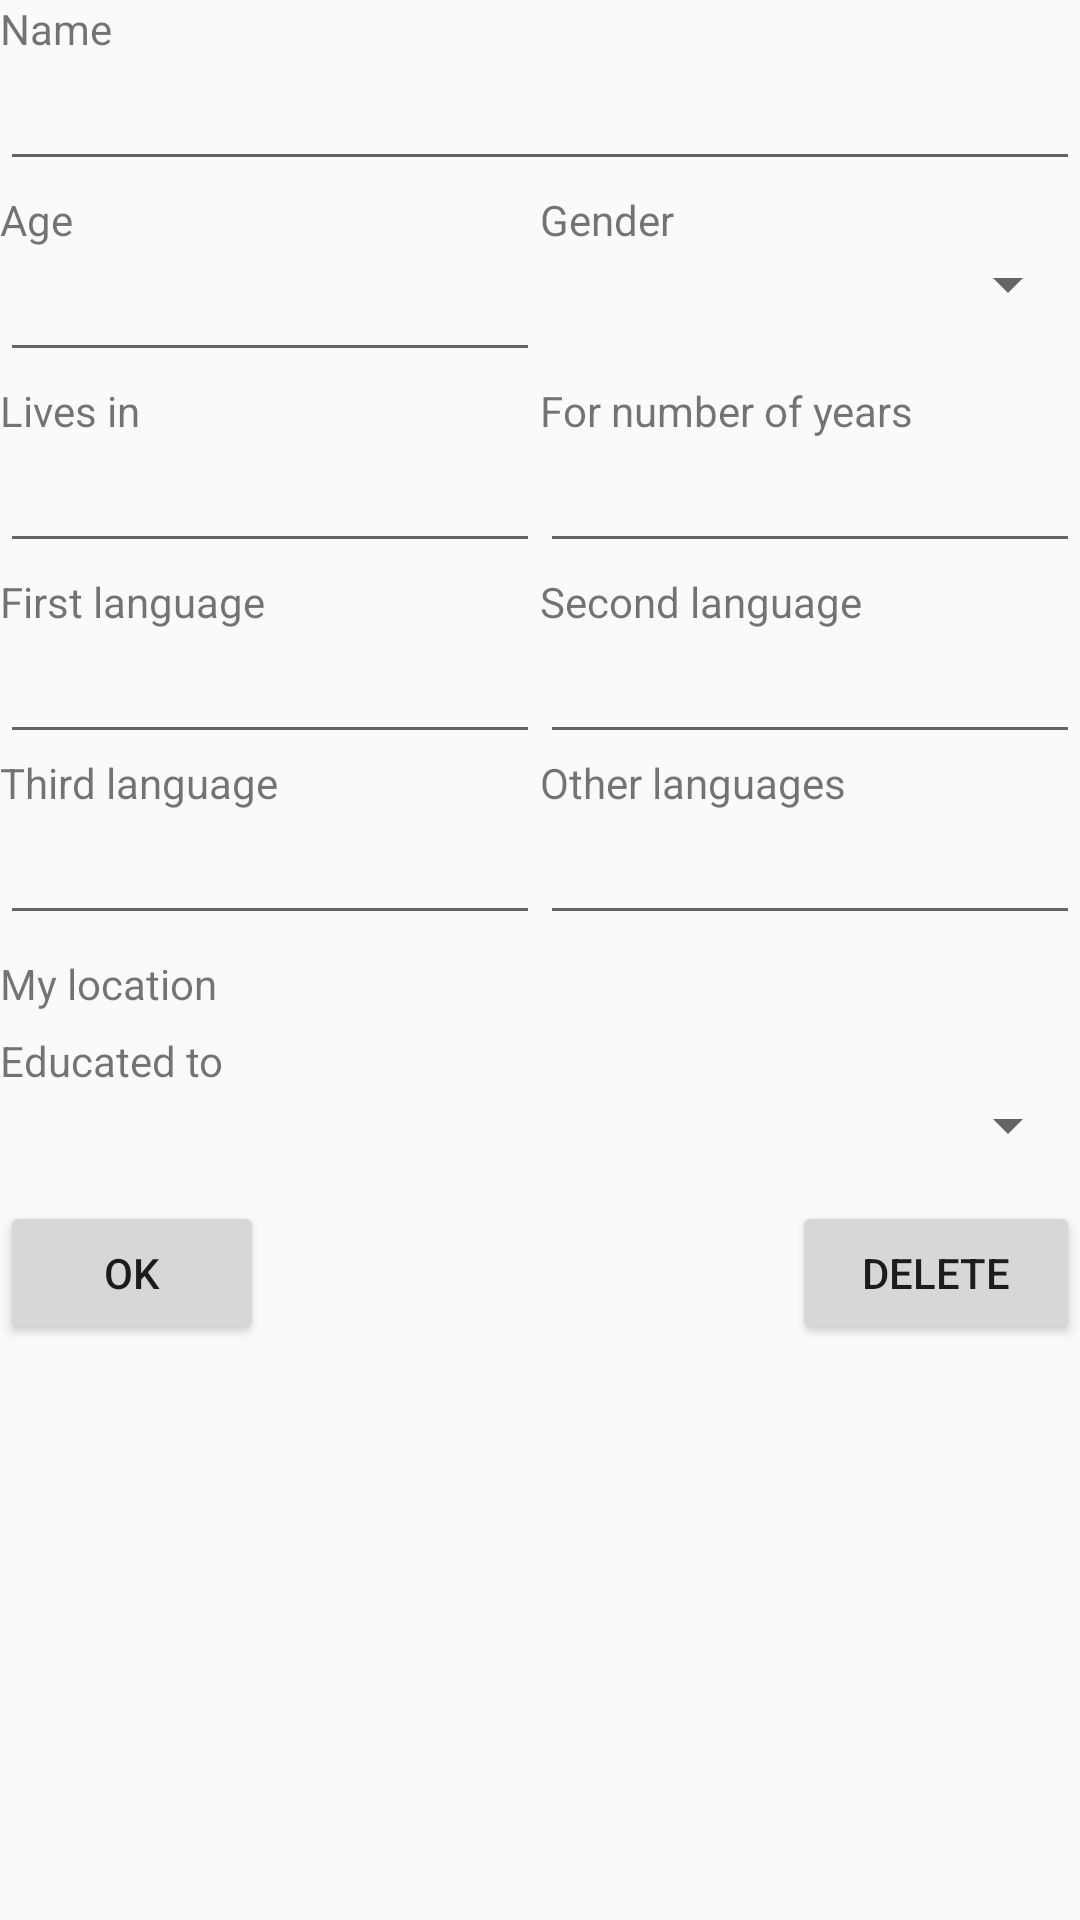

Produce the Android XML layout that renders to this screen, including the resource entries it uses.
<!-- AndroidManifest.xml: application theme AppTheme -->
<!-- res/layout/activity_person.xml -->
<ScrollView
    xmlns:android="http://schemas.android.com/apk/res/android"
    xmlns:tools="http://schemas.android.com/tools"
    android:layout_width="match_parent"
    android:layout_height="wrap_content">

<LinearLayout
    android:layout_width="match_parent"
    android:layout_height="match_parent"
    android:paddingLeft="@dimen/activity_horizontal_margin"
    android:paddingRight="@dimen/activity_horizontal_margin"
    android:paddingTop="@dimen/activity_vertical_margin"
    android:paddingBottom="@dimen/activity_vertical_margin"
    android:orientation="vertical"
    tools:context="org.rhok.linguist.activity.old.PersonActivity">

    <TextView android:text="@string/person_name_label"
        android:layout_width="wrap_content"
        android:layout_height="wrap_content" />

    <EditText
        android:id="@+id/nameEditText"
        android:singleLine="true"
        android:hint=""
        android:imeOptions="actionDone"
        android:inputType="textNoSuggestions"
        android:layout_marginBottom="10px"
        android:layout_width="match_parent"
        android:layout_height="wrap_content" />


    <LinearLayout
        android:layout_width="match_parent"
        android:layout_height="wrap_content"
        android:orientation="horizontal">
       <LinearLayout
            android:layout_height="wrap_content"
            android:layout_width="0dp"
            android:layout_weight="1"
            android:orientation="vertical">

           <TextView android:text="@string/person_age_label"
               android:layout_width="wrap_content"
               android:layout_height="wrap_content" />

           <EditText
               android:id="@+id/ageEditText"
               android:singleLine="true"
               android:inputType="number"
               android:imeOptions="actionDone"
               android:layout_marginBottom="10px"
               android:layout_width="match_parent"
               android:layout_height="wrap_content" />

        </LinearLayout>

        <LinearLayout
            android:layout_height="wrap_content"
            android:layout_width="0dp"
            android:layout_weight="1"
            android:orientation="vertical">

            <TextView android:text="@string/person_gender_label"
                android:layout_width="wrap_content"
                android:layout_height="wrap_content" />

            <Spinner
                android:layout_marginBottom="20px"
                android:id="@+id/gender_spinner"
                android:layout_height="wrap_content"
                android:layout_width="match_parent"/>


        </LinearLayout>
    </LinearLayout>


    <LinearLayout
        android:layout_width="match_parent"
        android:layout_height="wrap_content"
        android:orientation="horizontal">

        <LinearLayout
            android:layout_height="wrap_content"
            android:layout_width="0dp"
            android:layout_weight="1"
            android:orientation="vertical">

            <TextView android:text="@string/person_livesin_label"
                android:layout_width="wrap_content"
                android:layout_height="wrap_content" />

            <EditText
                android:nextFocusDown="@+id/locationYearsEditText"
                android:id="@+id/locationEditText"
                android:singleLine="true"
                android:imeOptions="actionDone"
                android:layout_marginBottom="10px"
                android:inputType="textNoSuggestions"
                android:layout_width="match_parent"
                android:layout_height="wrap_content" />

        </LinearLayout>

        <LinearLayout
            android:layout_height="wrap_content"
            android:layout_width="0dp"
            android:layout_weight="1"
            android:orientation="vertical"
            >

            <TextView android:text="@string/person_livesinfor_label"
                android:layout_width="wrap_content"
                android:layout_height="wrap_content" />

            <EditText
                android:id="@+id/locationYearsEditText"
                android:nextFocusDown="@+id/autocomplete_first_language"
                android:singleLine="true"
                android:inputType="number"
                android:imeOptions="actionDone"
                android:layout_width="match_parent"
                android:layout_height="wrap_content" />
            </LinearLayout>
    </LinearLayout>


    <LinearLayout
        android:layout_width="match_parent"
        android:layout_height="wrap_content"
        android:orientation="horizontal">


        <LinearLayout
            android:layout_height="wrap_content"
            android:layout_width="0dp"
            android:layout_weight="1"
            android:orientation="vertical"
            >
            <TextView android:text="@string/person_firstlanguage_label"
                android:layout_width="wrap_content"
                android:layout_height="wrap_content" />

            <AutoCompleteTextView xmlns:android="http://schemas.android.com/apk/res/android"
                android:id="@+id/autocomplete_first_language"
                android:nextFocusDown="@+id/autocomplete_second_language"
                android:imeOptions="actionDone"
                android:singleLine="true"
                android:layout_width="fill_parent"
                android:layout_height="wrap_content" />

        </LinearLayout>

        <LinearLayout
            android:layout_height="wrap_content"
            android:layout_width="0dp"
            android:layout_weight="1"
            android:orientation="vertical"
            >
            <TextView android:text="@string/person_secondlanguage_label"
                android:layout_width="wrap_content"
                android:layout_height="wrap_content" />

            <AutoCompleteTextView xmlns:android="http://schemas.android.com/apk/res/android"
                android:id="@+id/autocomplete_second_language"
                android:nextFocusDown="@+id/autocomplete_third_language"
                android:imeOptions="actionDone"
                android:singleLine="true"
                android:layout_width="fill_parent"
                android:layout_height="wrap_content" />

        </LinearLayout>

    </LinearLayout>

    <LinearLayout
        android:layout_width="match_parent"
        android:layout_height="wrap_content"
        android:orientation="horizontal">

        <LinearLayout
            android:layout_height="wrap_content"
            android:layout_width="0dp"
            android:layout_weight="1"
            android:orientation="vertical"
            >
            <TextView android:text="@string/person_thirdlanguage_label"
                android:layout_width="wrap_content"
                android:layout_height="wrap_content" />

            <AutoCompleteTextView xmlns:android="http://schemas.android.com/apk/res/android"
                android:id="@+id/autocomplete_third_language"
                android:nextFocusDown="@+id/autocomplete_other_languages"
                android:imeOptions="actionDone"
                android:singleLine="true"
                android:layout_width="fill_parent"
                android:layout_height="wrap_content" />

        </LinearLayout>

        <LinearLayout
            android:layout_height="wrap_content"
            android:layout_width="0dp"
            android:layout_weight="1"
            android:orientation="vertical"
            >
            <TextView android:text="@string/person_otherlanguages_label"
                android:layout_width="wrap_content"
                android:layout_height="wrap_content" />

            <AutoCompleteTextView xmlns:android="http://schemas.android.com/apk/res/android"
                android:id="@+id/autocomplete_other_languages"
                android:imeOptions="actionDone"
                android:singleLine="true"
                android:layout_width="fill_parent"
                android:layout_height="wrap_content" />

        </LinearLayout>

    </LinearLayout>

    <TextView android:text="@string/person_mylocation_label"
        android:id="@+id/mylocation"
        android:layout_marginTop="20px"
        android:layout_width="wrap_content"
        android:layout_height="wrap_content" />

    <TextView

        android:layout_marginTop="20px"
        android:text="@string/person_education_label"
        android:layout_width="wrap_content"
        android:layout_height="wrap_content" />

    <Spinner
        android:layout_marginBottom="20px"
        android:id="@+id/educated_to_spinner"
        android:layout_height="wrap_content"
        android:layout_width="match_parent"/>

<RelativeLayout
    android:layout_width="match_parent"
    android:layout_marginTop="20px"
    android:layout_height="wrap_content">

    <Button
        android:layout_width="wrap_content"
        android:layout_height="wrap_content"
        android:onClick="okButton"
        android:text="@string/person_ok_button" ></Button>

    <Button
        android:layout_width="96dp"
        android:layout_height="wrap_content"
        android:id="@+id/delete_button"
        android:onClick="deleteButton"
        android:layout_alignParentRight="true"
        android:text="@string/person_delete_button" />

    </RelativeLayout>

</LinearLayout>

</ScrollView>
<!-- resources referenced by this layout -->
<resources>
  <dimen name="activity_horizontal_margin">0dp</dimen>
  <dimen name="activity_vertical_margin">0dp</dimen>
  <string name="person_age_label">Age</string>
  <string name="person_delete_button">Delete</string>
  <string name="person_education_label">Educated to</string>
  <string name="person_firstlanguage_label">First language</string>
  <string name="person_gender_label">Gender</string>
  <string name="person_livesin_label">Lives in</string>
  <string name="person_livesinfor_label">For number of years</string>
  <string name="person_mylocation_label">My location</string>
  <string name="person_name_label">Name</string>
  <string name="person_ok_button">Ok</string>
  <string name="person_otherlanguages_label">Other languages</string>
  <string name="person_secondlanguage_label">Second language</string>
  <string name="person_thirdlanguage_label">Third language</string>
  <style name="AppTheme" parent="Theme.AppCompat.Light.DarkActionBar">
          
      </style>
</resources>
